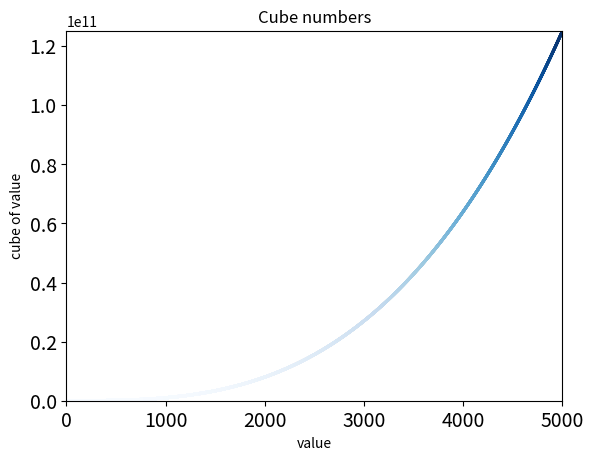

This figure's Python source:
# make a plot of cubes of numbers from 1-5, and of numbers from 1-5000
# version 2: make two separate plots, comment out as needed

import matplotlib.pyplot as plt


x1 = [0, 1, 2, 3, 4, 5]
y1 = [x**3 for x in x1]

x2 = list(range(1, 5001))
y2 = [x**3 for x in x2]


#plt.plot(x1, y1, linewidth=3)
plt.scatter(x2, y2, c=y2, cmap=plt.cm.Blues, edgecolor="none", s=5)
plt.title("Cube numbers")
plt.xlabel("value")
plt.ylabel("cube of value")


# set axis ticks
plt.tick_params(axis="both", which="major", labelsize=14)

# set the axis range
#plt.axis([0, 5, 0, 130])
plt.axis([0, 5001, 0, 5001**3])

plt.show()

